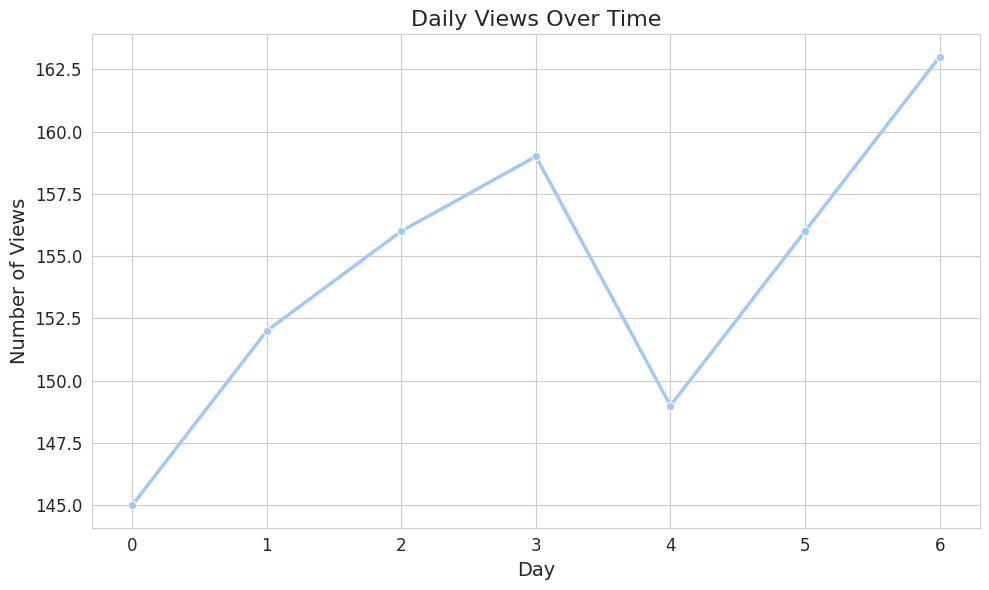

Write Python code to recreate this figure.
import numpy as np
import scipy.stats as stats
import matplotlib.pyplot as plt
import seaborn as sns
import os
from datetime import datetime

# Set the style of seaborn for better visualization
sns.set_style("whitegrid")
sns.set_palette("pastel")

# Define the directory name
dir_name = "baseline_plot"

# Check if directory exists, if not, create it
if not os.path.exists(dir_name):
    os.makedirs(dir_name)

# P1. Initial Conditions
initial_connection_distribution = stats.norm.rvs(loc=500, scale=100, size=1000)
first_degree_distribution = stats.norm.rvs(loc=300, scale=50, size=1000)
second_degree_distribution = stats.norm.rvs(loc=200, scale=40, size=1000)
third_degree_distribution = stats.norm.rvs(loc=100, scale=20, size=1000)
initial_view_percentage = 0.05

# P2. Agent Behavior
def view_probability(user_connections, influence_factor=0.1):
    return min(1, influence_factor * user_connections / 1000)

# P3. Time Dynamics
simulation_duration = 7
check_frequency = 3

# P4. External Factors
external_influence_factor = 0.05

# P5. Constraints
max_daily_views = 10000

# Simulation
daily_views = []
for day in range(simulation_duration):
    daily_view_count = 0
    for check in range(check_frequency):
        for user in range(len(initial_connection_distribution)):
            if np.random.rand() < view_probability(initial_connection_distribution[user]):
                daily_view_count += 1
        daily_view_count = min(daily_view_count, max_daily_views)
    daily_view_count += int(daily_view_count * external_influence_factor)
    daily_views.append(daily_view_count)

# Visualization using seaborn and matplotlib
plt.figure(figsize=(10, 6))
sns.lineplot(x=range(simulation_duration), y=daily_views, marker='o', linewidth=2.5)
plt.title('Daily Views Over Time', fontsize=16)
plt.xlabel('Day', fontsize=14)
plt.ylabel('Number of Views', fontsize=14)
plt.xticks(fontsize=12)
plt.yticks(fontsize=12)
plt.tight_layout()
current_time = datetime.now().strftime("%Y%m%d_%H%M%S")
plot_filename = os.path.join(dir_name, f"plot_{current_time}.png")
plt.savefig(plot_filename)

# Print the results
print(f"Total views after {simulation_duration} days: {sum(daily_views)}")
print("Daily views for each day:")
for day, views in enumerate(daily_views, 1):
    print(f"Day {day}: {views} views")